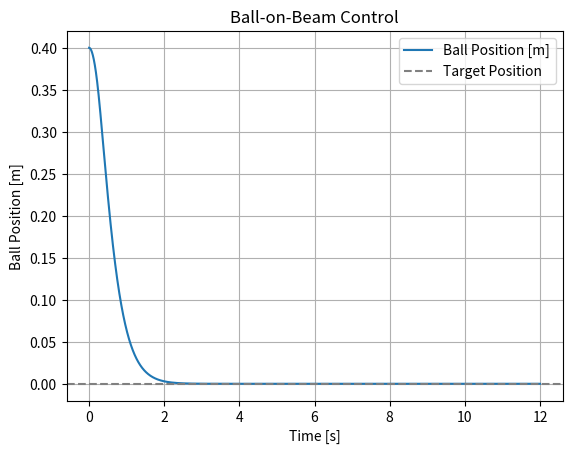

The script that saved this image:
"""
Project: Ball-on-Beam Controller
Purpose:
This script simulates the dynamics of a **ball-on-beam system**, a classic control problem often used in control systems education. 
The objective is to control the angle of the beam to stabilize the ball at a target position. This system demonstrates:
- **Stability**: Controlling an inherently unstable system to achieve a steady balance.
- **Sensitivity**: Highlighting how small deviations in the beam's angle affect the ball's position.
- **Balancing Dynamics**: Understanding how proportional-derivative (PD) control stabilizes the system.

Applications:
- **Control Systems Education**: Demonstrating PD control principles for stabilizing inherently unstable systems.
- **Robotics**: Applicable to control tasks where balance and delicate adjustments are required.
- **Dynamic Systems Testing**: Examining responsiveness and robustness of control algorithms.

Key Concepts:
- The system is **unstable** without proper feedback control.
- The **PD controller** stabilizes the ball by continuously adjusting the beam angle to minimize position error.
"""

# Import necessary libraries
import numpy as np  # For numerical computations
import matplotlib.pyplot as plt  # For visualizations

# Define a PD control class for balancing dynamics
class PD:
    def __init__(self, kp, kd, output_limits=(-0.25, 0.25)):
        """
        Initializes the PD controller.

        Parameters:
            kp (float): Proportional gain.
            kd (float): Derivative gain.
            output_limits (tuple): Minimum and maximum output limits for the beam angle.
        """
        self.kp = kp  # Proportional gain
        self.kd = kd  # Derivative gain
        self.output_limits = output_limits  # Limit for the beam angle to prevent saturation
        self.prev_error = 0.0  # Tracks the error from the previous update

    def update(self, error, dt):
        """
        Computes the control signal (beam angle) based on the error and time step.

        Parameters:
            error (float): Difference between the target and current ball position (setpoint - actual).
            dt (float): Time step since the last update.

        Returns:
            float: Control signal (beam angle in radians), clamped within `output_limits`.
        """
        # Compute the derivative of the error
        derivative = (error - self.prev_error) / dt

        # Save the current error for the next iteration
        self.prev_error = error

        # Compute the control signal based on the PD formula
        u = self.kp * error + self.kd * derivative

        # Clamp the signal to prevent the beam angle from exceeding limits
        return float(np.clip(u, *self.output_limits))

# Main function to simulate the ball-on-beam system
def main():
    """
    Simulates the behavior of the ball-on-beam system under PD control. 
    Visualizes the ball's position over time and the required beam angle to stabilize it.
    """

    # Simulation parameters
    dt = 0.001  # Time step (seconds)
    t = np.arange(0, 12, dt)  # Time vector (0 to 12 seconds)

    # Ball-on-beam system parameters
    g = 9.81  # Gravitational acceleration (m/s²)
    length = 1.0  # Length of the beam (meter)

    # Initial conditions
    x = 0.4  # Initial ball position (0.4 m from center)
    v = 0.0  # Initial ball velocity (m/s)
    target = 0.0  # Target position (center of the beam)

    # Initialize the PD controller for beam angle adjustment
    controller = PD(kp=1.8, kd=1.0)  # Proportional and derivative gains

    # Logs for plotting
    xs = []  # Ball position over time
    angles = []  # Beam angles applied over time (in degrees)

    # Simulation loop
    for _ in t:
        # Calculate the control signal (beam angle) using the PD controller
        beam_angle = controller.update(target - x, dt)

        # Compute the acceleration of the ball due to the beam angle
        a = (5/7) * g * np.sin(beam_angle)  # Accounts for rolling motion (5/7 factor)

        # Update the ball's velocity and position
        v += a * dt  # Velocity update
        x += v * dt  # Position update

        # Log the ball position and beam angle for visualization
        xs.append(x)
        angles.append(np.rad2deg(beam_angle))  # Convert angle to degrees for readability

    # Visualization: Ball position over time
    plt.figure()
    plt.plot(t, xs, label="Ball Position [m]")  # Plot the ball's position
    plt.axhline(0, linestyle="--", color="gray", label="Target Position")  # Reference line for target position
    plt.title("Ball-on-Beam Control")  # Add title
    plt.xlabel("Time [s]")  # Label for x-axis
    plt.ylabel("Ball Position [m]")  # Label for y-axis
    plt.grid(True)  # Add gridlines for better readability
    plt.legend()  # Add legend
    plt.show()

# Entry point: Execute the simulation
if __name__ == "__main__":
    main()
